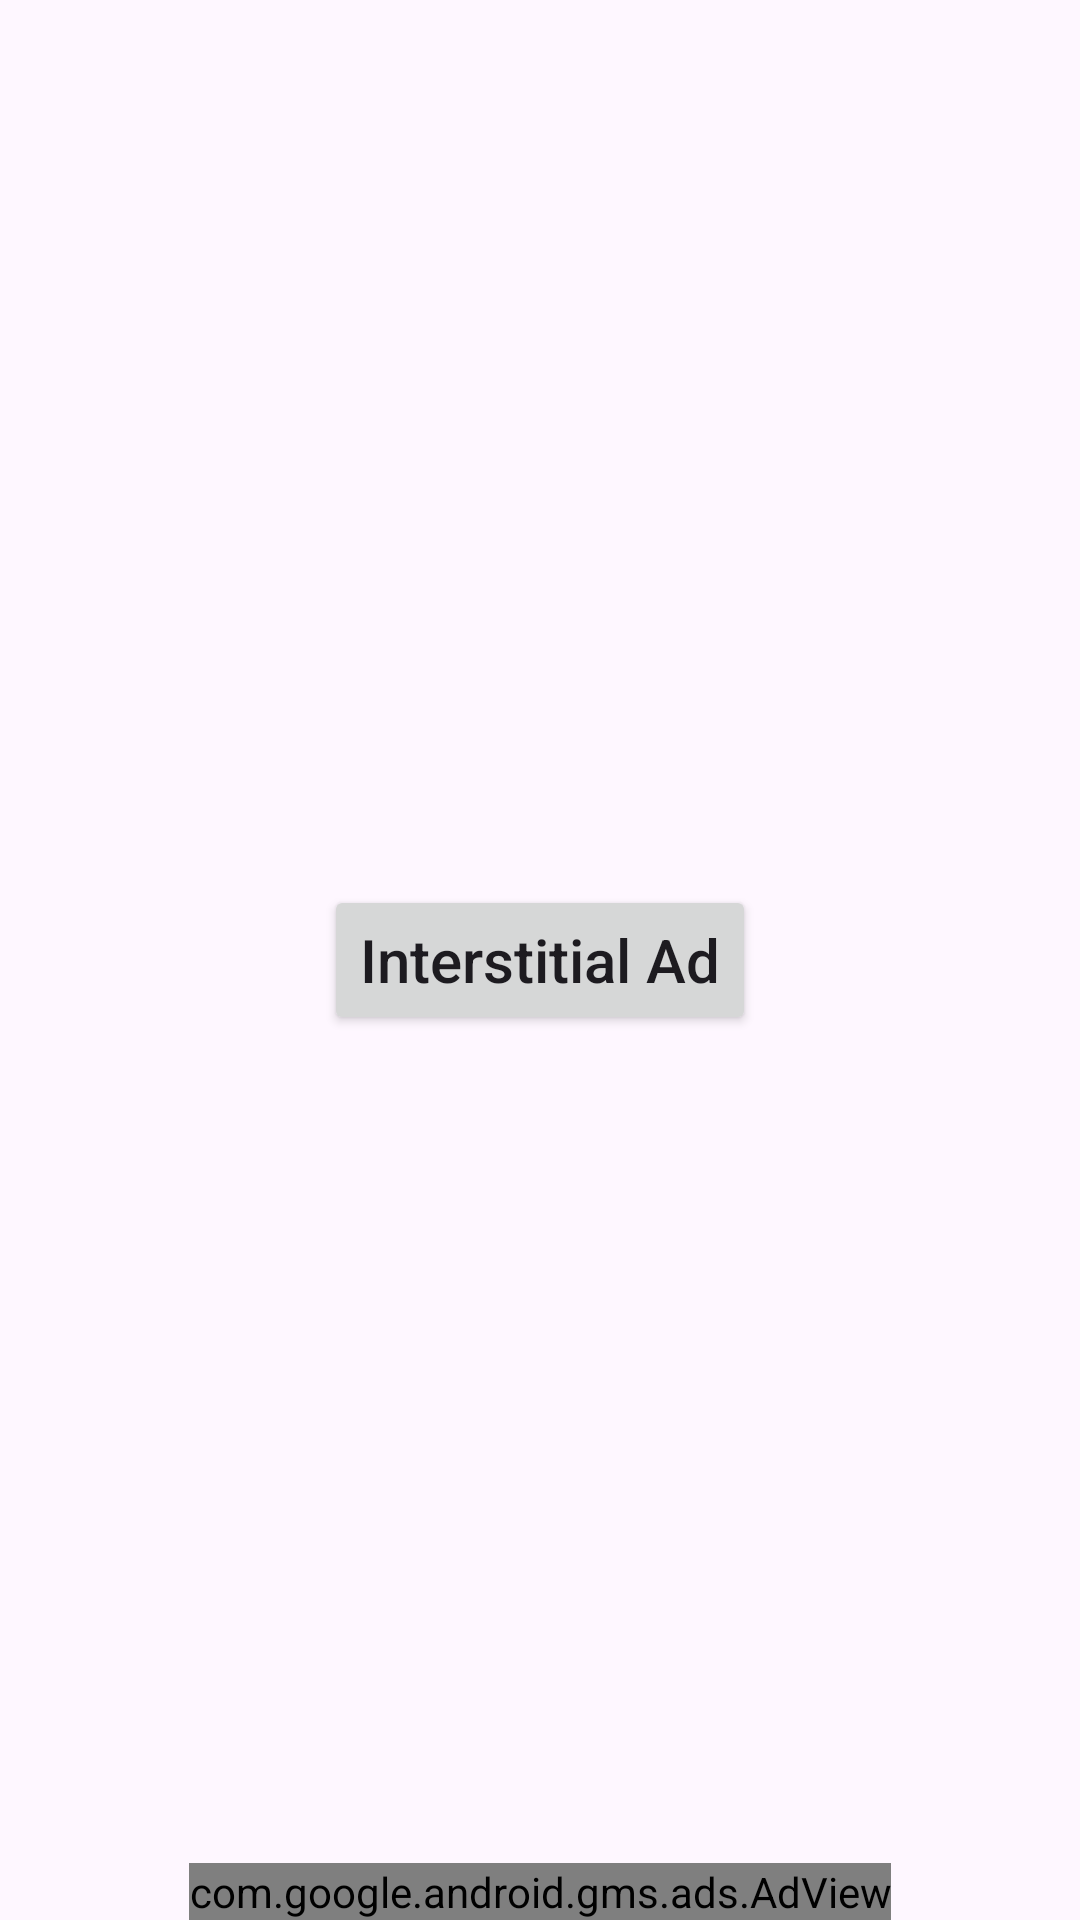

The Android layout XML behind this screen, and the referenced resources:
<!-- AndroidManifest.xml: application theme Theme.Ads_Mob -->
<!-- res/layout/activity_main.xml -->
<?xml version="1.0" encoding="utf-8"?>
<RelativeLayout xmlns:android="http://schemas.android.com/apk/res/android"
    xmlns:tools="http://schemas.android.com/tools"
    android:layout_width="match_parent"
    android:layout_height="match_parent"
    tools:context=".MainActivity">

    <Button
        android:id="@+id/inter_ad"
        android:layout_width="wrap_content"
        android:layout_height="50dp"
        android:text="Interstitial Ad"
        android:textSize="20sp"
        android:layout_centerInParent="true"
        android:textAllCaps="false"
        tools:ignore="HardcodedText" />

    <com.google.android.gms.ads.AdView
        android:id="@+id/ad_view"
        xmlns:ads="http://schemas.android.com/apk/res-auto"
        android:layout_width="wrap_content"
        android:layout_height="wrap_content"
        android:layout_centerHorizontal="true"
        android:layout_alignParentBottom="true"
        ads:adSize="BANNER"
        ads:adUnitId="ca-app-pub-3940256099942544/6300978111"
        tools:ignore="MissingConstraints" />

</RelativeLayout>
<!-- resources referenced by this layout -->
<resources>
  <style name="Theme.Ads_Mob" parent="Base.Theme.Ads_Mob" />
  <style name="Base.Theme.Ads_Mob" parent="Theme.Material3.DayNight.NoActionBar">
          
          
          <item name="colorPrimary">@color/colorPrimary</item>
      </style>
  <color name="colorPrimary">#00BCD4</color>
</resources>
